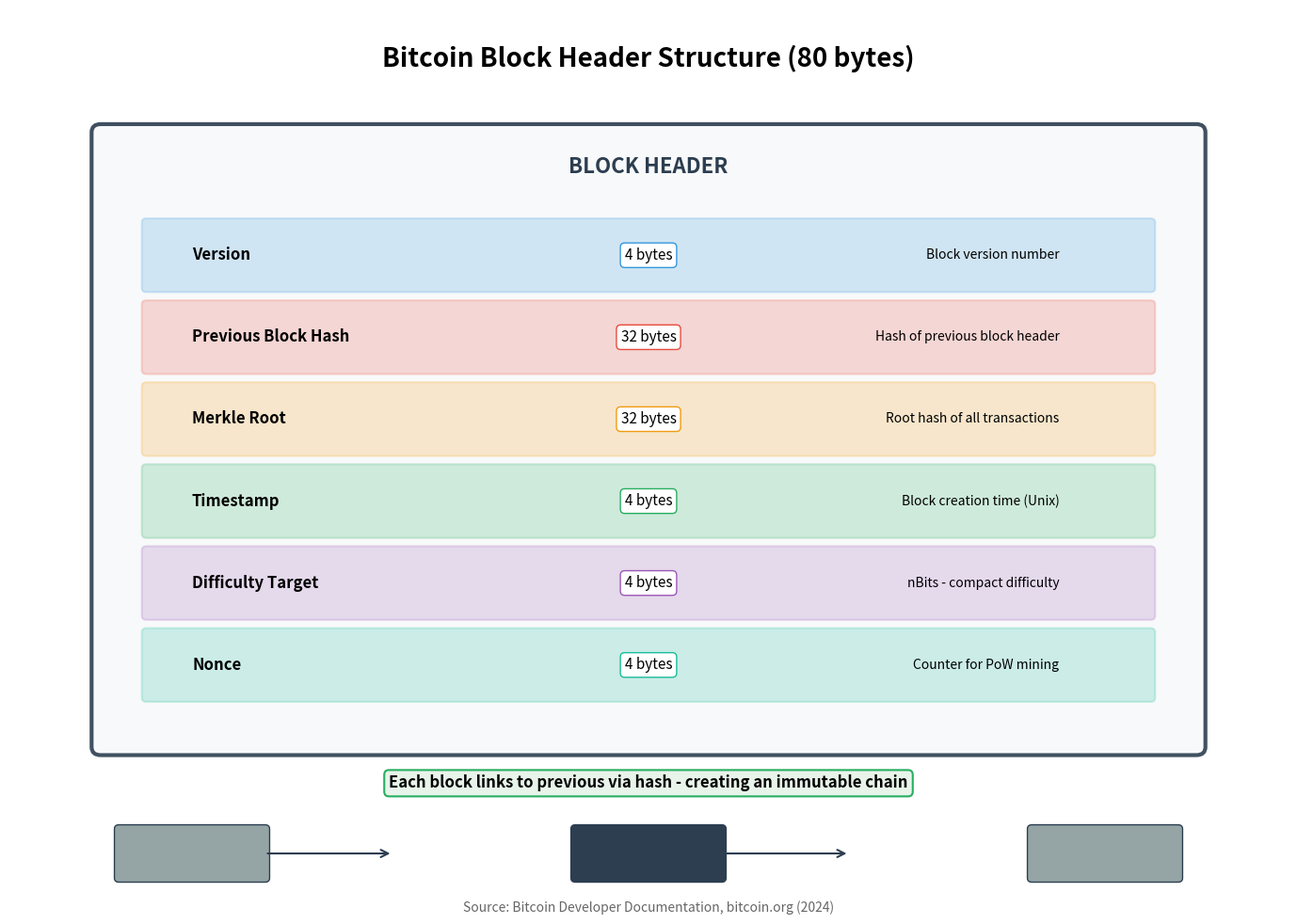

The script that saved this image: (Note: this script raises an exception after producing the figure.)
"""
Block Header Anatomy
Shows the structure of a blockchain block header

Output: block_header_anatomy.pdf
Module: module_02_blockchain
Lesson: 14 - Hashing
"""

from pathlib import Path
import matplotlib.pyplot as plt
import matplotlib.patches as mpatches

CHART_METADATA = {
    'title': 'Block Header Anatomy',
    'module': 'module_02_blockchain',
    'lesson': 14,
    'url': 'https://github.com/Digital-AI-Finance/digital-finance/tree/main/module_02_blockchain/figures/block_header_anatomy'
}

plt.rcParams.update({
    'font.size': 14,
    'axes.labelsize': 14,
})

def create_chart():
    """Create block header anatomy diagram"""
    fig, ax = plt.subplots(figsize=(14, 10))
    ax.set_xlim(0, 14)
    ax.set_ylim(0, 11)
    ax.axis('off')

    # Title
    ax.text(7, 10.3, 'Bitcoin Block Header Structure (80 bytes)', fontsize=20, fontweight='bold', ha='center')

    # Main block header box
    header_box = mpatches.FancyBboxPatch((1, 2), 12, 7.5,
                                          boxstyle='round,pad=0.1',
                                          facecolor='#F8F9FA', alpha=0.9,
                                          edgecolor='#2C3E50', lw=3)
    ax.add_patch(header_box)
    ax.text(7, 9, 'BLOCK HEADER', ha='center', fontsize=16, fontweight='bold', color='#2C3E50')

    # Header fields
    fields = [
        {'name': 'Version', 'size': '4 bytes', 'desc': 'Block version number', 'y': 8, 'color': '#3498DB'},
        {'name': 'Previous Block Hash', 'size': '32 bytes', 'desc': 'Hash of previous block header', 'y': 7, 'color': '#E74C3C'},
        {'name': 'Merkle Root', 'size': '32 bytes', 'desc': 'Root hash of all transactions', 'y': 6, 'color': '#F39C12'},
        {'name': 'Timestamp', 'size': '4 bytes', 'desc': 'Block creation time (Unix)', 'y': 5, 'color': '#27AE60'},
        {'name': 'Difficulty Target', 'size': '4 bytes', 'desc': 'nBits - compact difficulty', 'y': 4, 'color': '#9B59B6'},
        {'name': 'Nonce', 'size': '4 bytes', 'desc': 'Counter for PoW mining', 'y': 3, 'color': '#1ABC9C'},
    ]

    for field in fields:
        # Field box
        box = mpatches.FancyBboxPatch((1.5, field['y']-0.4), 11, 0.8,
                                       boxstyle='round,pad=0.05',
                                       facecolor=field['color'], alpha=0.2,
                                       edgecolor=field['color'], lw=1.5)
        ax.add_patch(box)
        ax.text(2, field['y'], field['name'], fontsize=12, fontweight='bold', va='center')
        ax.text(7, field['y'], field['size'], fontsize=11, va='center', ha='center',
               bbox=dict(boxstyle='round', facecolor='white', edgecolor=field['color']))
        ax.text(11.5, field['y'], field['desc'], fontsize=10, va='center', ha='right', style='italic')

    # Chain link visualization
    ax.text(7, 1.5, 'Each block links to previous via hash - creating an immutable chain',
           ha='center', fontsize=12, fontweight='bold',
           bbox=dict(boxstyle='round', facecolor='#E8F4EA', edgecolor='#27AE60', lw=1.5))

    # Block chain mini visualization
    for i, x in enumerate([2, 7, 12]):
        mini_box = mpatches.FancyBboxPatch((x-0.8, 0.4), 1.6, 0.6,
                                            boxstyle='round,pad=0.05',
                                            facecolor='#2C3E50' if i == 1 else '#95A5A6',
                                            edgecolor='#2C3E50', lw=1)
        ax.add_patch(mini_box)
        if i < 2:
            ax.annotate('', xy=(x+0.8, 0.7), xytext=(x+2.2, 0.7),
                       arrowprops=dict(arrowstyle='<-', lw=1.5, color='#2C3E50'))

    # Source
    fig.text(0.5, 0.02, 'Source: Bitcoin Developer Documentation, bitcoin.org (2024)',
            fontsize=10, ha='center', style='italic', color='#666666')

    plt.tight_layout()

    output_path = Path(__file__).parent / 'block_header_anatomy.pdf'
    plt.savefig(output_path, format='pdf', dpi=300, bbox_inches='tight')
    plt.close()
    print(f"Chart saved to: {output_path}")
    return output_path

if __name__ == '__main__':
    create_chart()
